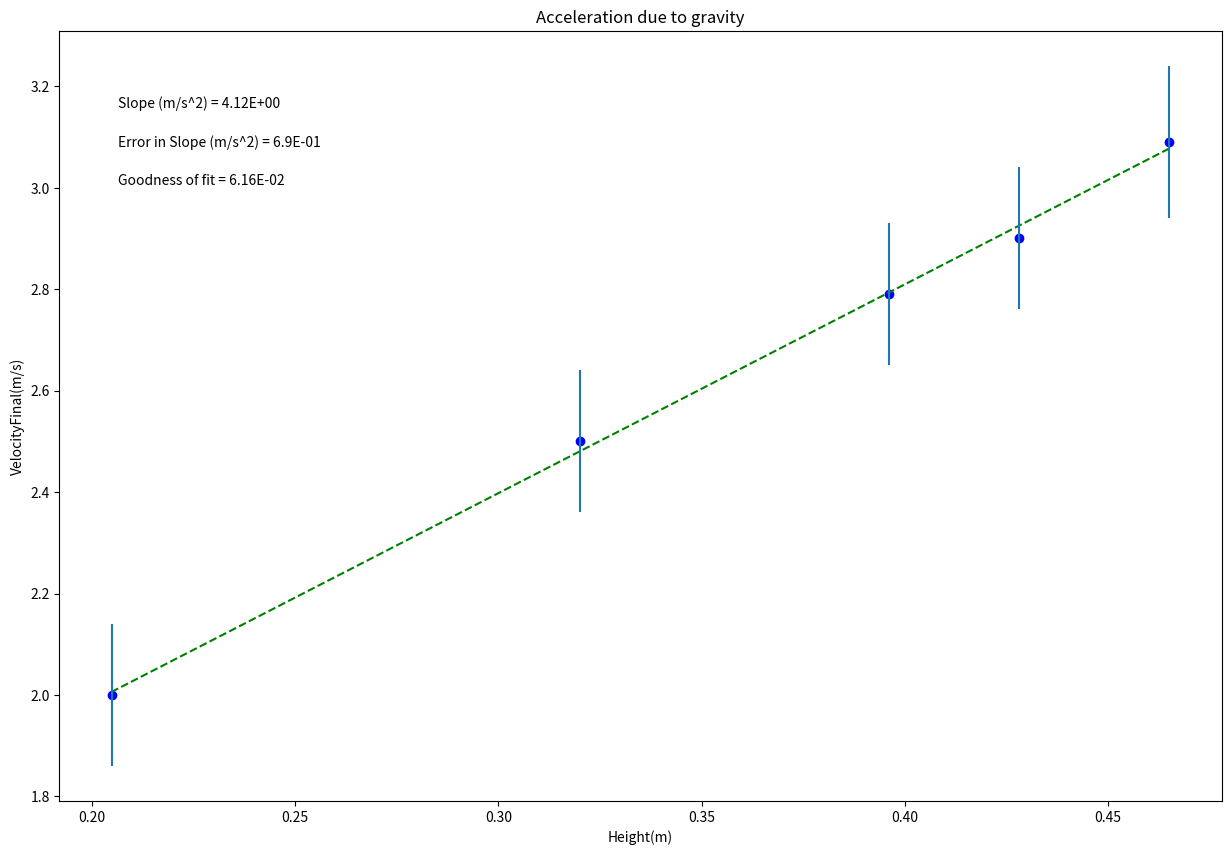

Reproduce this figure in Python.
# -*- coding: utf-8 -*-
"""Carter Schuller Gravity python plot

Automatically generated by Colaboratory.

Original file is located at
    https://colab.research.google.com/drive/1WvFdClj4QDDw0CQdkX8_EYabXDixKN_h

<a href="https://colab.research.google.com/github/brianna-phsx/plotting-templates/blob/main/PHSXlab_plotting_template.ipynb" target="_parent"><img src="https://colab.research.google.com/assets/colab-badge.svg" alt="Open In Colab"/></a>
"""

# Commented out IPython magic to ensure Python compatibility.
#PHSX 216 & 218 plotting code
#Brianna Beller
#Updated September 2023

#import packages and libraries, assign shortcut names
# %matplotlib inline
from __future__ import division #only used if running python 2
import numpy as np
import matplotlib.pyplot as plt

#-----------------------------------------------------------------------#
#Data Section - Create Arrays for data. Perform necessary calculations.
#CHANGE THE VARIABLE NAMES and numbers to match your data

Height = np.array([.465, .428, .396, .320, .205]) #m -- xvariable
Vf = np.array([3.09, 2.90, 2.79,2.5, 2.00 ]) #m/s -- yvariable


#-----------------------------------------------------------------------#
#Create array for uncertainties in y variable
#CHANGE THE VARIABLE NAME and numbers to match your data

err_Vf = np.array([.15, .14, .14, .14, .14])


#-----------------------------------------------------------------------#
#--------------------------Plotting Code Below--------------------------#
#-----------------------------------------------------------------------#

#UPDATE THIS SECTION!!!

#Re-assign variables as x, y, dy so that the remaining plotting code may remain generic
x = Height             #this should be the array you want to plot on the x axis
y = Vf             #this should be the array you want to plot on the y axis
dy = err_Vf       #this should be your error in y array


#update each of these 4 strings
plot_title= 'Acceleration due to gravity'
x_label= 'Height(m)'
y_label= 'VelocityFinal(m/s)'
slope_units= 'm/s^2'

#update annotation placement with integer from 1 to 4, top R corner is 1 (counter-clockwise from there)
annotation_placement=2


#-----------------------------------------------------------------------#
#Don't need to change anything in this section!

#Find the intercept and slope, b and m, from Python's polynomial fitting function
b,m=np.polynomial.polynomial.polyfit(x,y,1,w=dy)

#Write the equation for the best fit line based on the slope and intercept
fit = b+m*x

#Calculate the error in slope and intercept

def Delta(x, dy):
    D = (sum(1/dy**2))*(sum(x**2/dy**2))-(sum(x/dy**2))**2
    return D

D=Delta(x, dy)

dm = np.sqrt(1/D*sum(1/dy**2)) #error in slope
db = np.sqrt(1/D*sum(x**2/dy**2)) #error in intercept

#Calculate the "goodness of fit" using linear least squares fitting
#(value close to number of plotted points indicates good fit)
def LLSFD2(x,y,dy):
    N = sum(((y-b-m*x)/dy)**2)
    return N

N = LLSFD2(x,y,dy)

#assign annotation positions based on annotation_placement value
if annotation_placement==2 or annotation_placement==3:
    xpos=0.05
elif annotation_placement==1 or annotation_placement==4:
    xpos=0.75

if annotation_placement==1 or annotation_placement==2:
    ypos=[.9,.85,.8]
elif annotation_placement==3 or annotation_placement==4:
    ypos=[.2,.15,.1]

#-----------------------------------------------------------------------#
#Don't need to change anything in this section!

#Plot data on graph. Plot error bars and place values for slope,
#error in slope and goodness of fit on the plot using "annotate"

plt.figure(figsize=(15,10))

plt.plot(x, fit, color='green', linestyle='--')
plt.scatter(x, y, color='blue', marker='o')

plt.xlabel(x_label)
plt.ylabel(y_label)
plt.title(plot_title)

plt.errorbar(x, y, yerr=dy, xerr=None, fmt="none") #don't need to plot x error bars

plt.annotate('Slope ({}) = {value:.{digits}E}'.format(slope_units,value=m, digits=2),
             (xpos, ypos[0]), xycoords='axes fraction')

plt.annotate('Error in Slope ({}) = {value:.{digits}E}'.format(slope_units,value=dm, digits=1),
             (xpos, ypos[1]), xycoords='axes fraction')

plt.annotate('Goodness of fit = {value:.{digits}E}'.format(value=N, digits=2),
             (xpos, ypos[2]), xycoords='axes fraction')

plt.show()